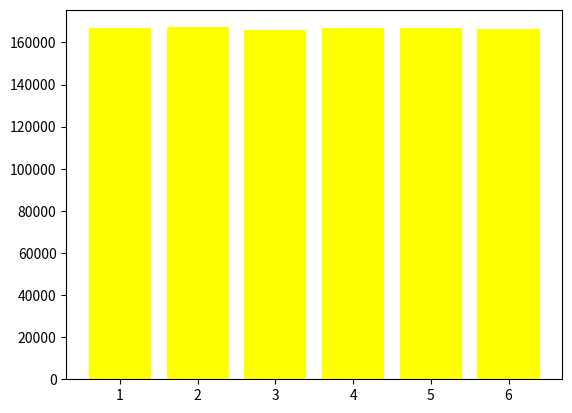

Recreate this plot in Python.
import random
import numpy as np
import pandas as pd
import matplotlib
import matplotlib.pyplot as plt



def method1(n: int) -> list:
    data = []
    while len(data) < n:
        data.append(random.randint(1, 6))
    return data



def method2(k: int):
    res = random.sample(range(1, 6), k)
    return res




def method3(j: int):
    res = [random.randrange(1, 7, 1) for i in range(j)]
    return res



def method4(n):
    lis = []
    for _ in range(n):
        lis.append(random.randint(1, 6))
    return lis



def method5(m):
    a = list(np.random.randint(low = 1,high=7,size=m))
    return(a)




def method6(p):
    b = np.random.random_sample(size = p)
    return b





# def kubik(n: int) -> list:
#     data = []
#     while len(data) < n:
#         data.append(random.randint(1, 6))
#     return data


def count_rate(kubik: list):
    kub_rate = {}
    for i in kubik:
        if i in kub_rate:
            continue
        else:
            kub_rate[i] = kubik.count(i)
    for i in range(1, 7):
        if i not in kub_rate:
            kub_rate[i] = 0
    return kub_rate


def sort_rate(counted_rate: dict):
    sorted_rate = {}
    for key in sorted(counted_rate.keys()):
        sorted_rate[key] = counted_rate[key]
    return sorted_rate

def create_dataframe(sorted_date: dict):
    df = pd.DataFrame(sorted_date, index=[0])
    df = df.T
    df = df.rename(columns={0: 'Частота'})
    df.insert(0, 'Количество выпаданий', range(1, 1 + len(df)))


    po = []
    for i in range(1, 7):
        o = sorted_date.get(i)
        po.append(o)

    xdata = [1, 2, 3, 4, 5, 6]
    ydata = po
    # plt.bar(xdata, ydata, color="green")
    # plt.bar(xdata, ydata, color="red")
    # plt.bar(xdata, ydata, color="lightblue")
    plt.bar(xdata, ydata, color="yellow")
    plt.show()
    return df



dff = create_dataframe(sort_rate(count_rate(method5(1000000))))
print(dff)


